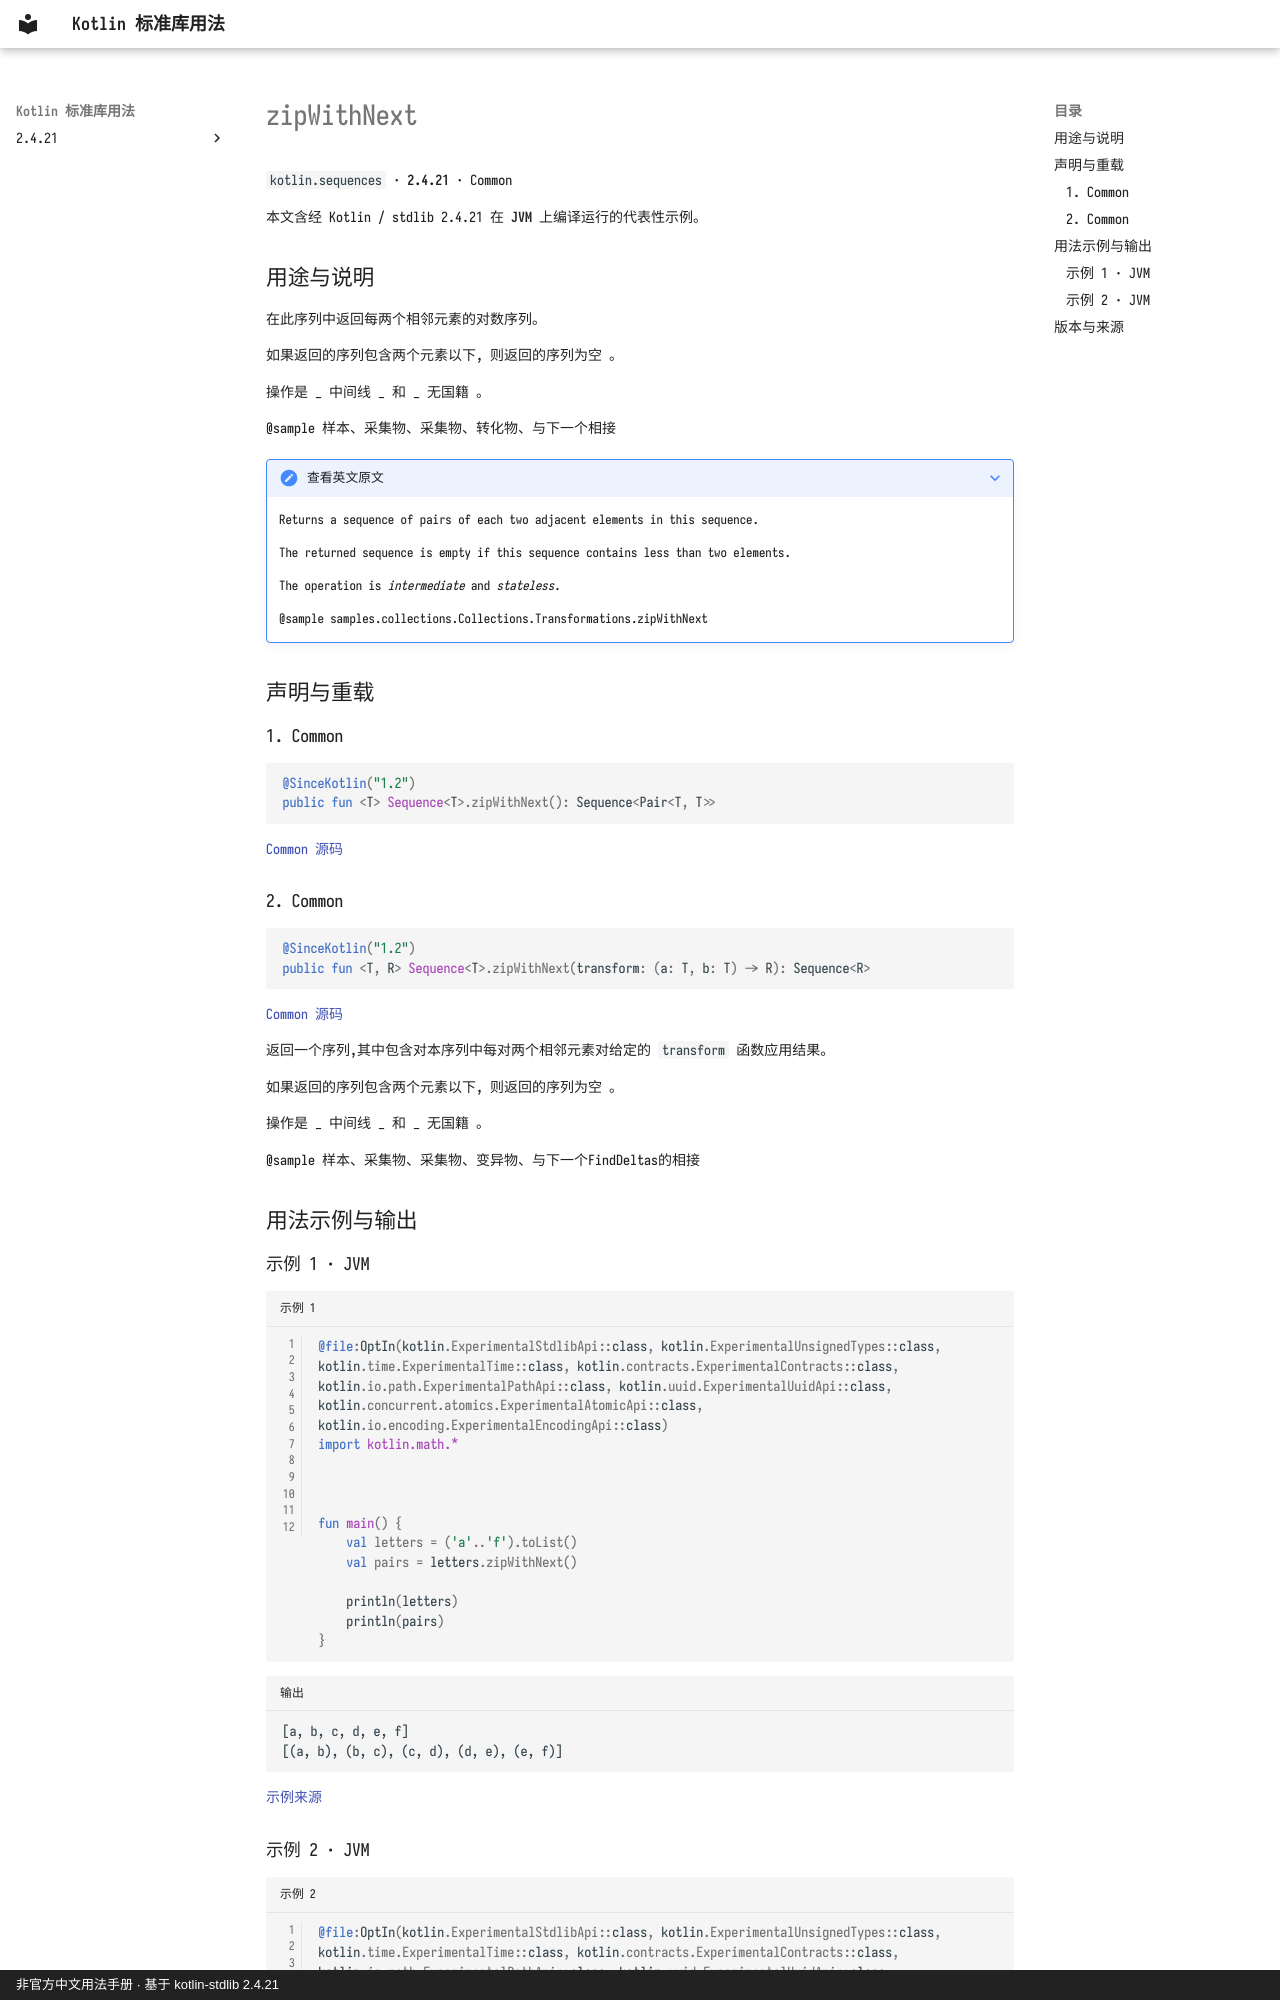

repository: oooooooko/kotlin-stdlib-docs · page: zh/api/kotlin.sequences/zipwithnext--8bb5a452/index.html · generator: mkdocs · copyright: 非官方中文用法手册 · 基于 kotlin-stdlib 2.4.21

# zipWithNext

`kotlin.sequences` · **2.4.21** · Common

本文含经 Kotlin / stdlib 2.4.21 在 **JVM** 上编译运行的代表性示例。

## 用途与说明

在此序列中返回每两个相邻元素的对数序列。

如果返回的序列包含两个元素以下, 则返回的序列为空 。

操作是 _ 中间线 _ 和 _ 无国籍 。

@sample 样本、采集物、采集物、转化物、与下一个相接

??? note "查看英文原文"

    Returns a sequence of pairs of each two adjacent elements in this sequence.
    
    The returned sequence is empty if this sequence contains less than two elements.
    
    The operation is _intermediate_ and _stateless_.
    
    @sample samples.collections.Collections.Transformations.zipWithNext

## 声明与重载

### 1. Common

```kotlin
@SinceKotlin("1.2")
public fun <T> Sequence<T>.zipWithNext(): Sequence<Pair<T, T>>
```

[Common 源码](https://github.com/JetBrains/kotlin/blob/v2.4.21/libraries/stdlib/common/src/generated/_Sequences.kt#L3270)

### 2. Common

```kotlin
@SinceKotlin("1.2")
public fun <T, R> Sequence<T>.zipWithNext(transform: (a: T, b: T) -> R): Sequence<R>
```

[Common 源码](https://github.com/JetBrains/kotlin/blob/v2.4.21/libraries/stdlib/common/src/generated/_Sequences.kt#L3284)

返回一个序列,其中包含对本序列中每对两个相邻元素对给定的 `transform` 函数应用结果。

如果返回的序列包含两个元素以下, 则返回的序列为空 。

操作是 _ 中间线 _ 和 _ 无国籍 。

@sample 样本、采集物、采集物、变异物、与下一个FindDeltas的相接

## 用法示例与输出

### 示例 1 · JVM

```kotlin title="示例 1" linenums="1"
@file:OptIn(kotlin.ExperimentalStdlibApi::class, kotlin.ExperimentalUnsignedTypes::class, kotlin.time.ExperimentalTime::class, kotlin.contracts.ExperimentalContracts::class, kotlin.io.path.ExperimentalPathApi::class, kotlin.uuid.ExperimentalUuidApi::class, kotlin.concurrent.atomics.ExperimentalAtomicApi::class, kotlin.io.encoding.ExperimentalEncodingApi::class)
import kotlin.math.*



fun main() {
    val letters = ('a'..'f').toList()
    val pairs = letters.zipWithNext()

    println(letters)
    println(pairs)
}
```

```text title="输出"
[a, b, c, d, e, f]
[(a, b), (b, c), (c, d), (d, e), (e, f)]
```

[示例来源](https://github.com/JetBrains/kotlin/blob/v2.4.21/libraries/stdlib/samples/test/samples/collections/collections.kt#L937)
